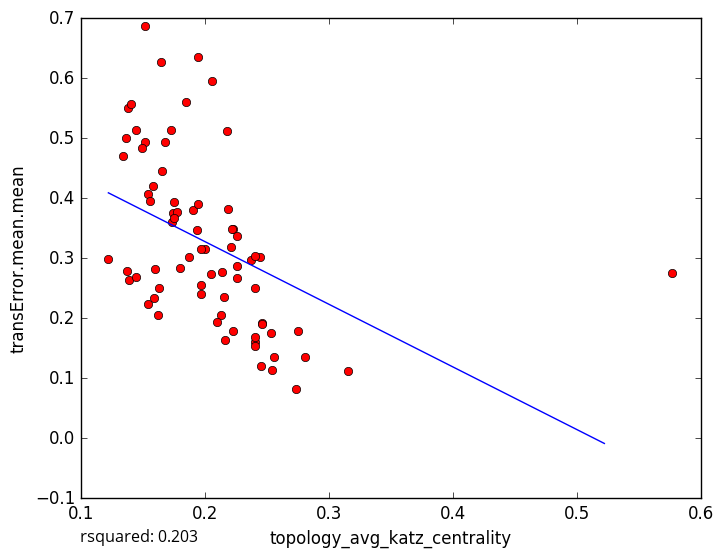

Source data for this figure (header and first rows):
topology_avg_katz_centrality, transError.mean.mean
0.152, 0.4941
0.1935, 0.3475
0.2749, 0.178
0.3157, 0.1115
0.2812, 0.1357
0.1369, 0.5005
0.1497, 0.4835
0.2004, 0.3147
0.226, 0.2668
0.2555, 0.136
0.2403, 0.1603
0.2539, 0.1133
0.2451, 0.1205
0.2406, 0.1687
0.2533, 0.1753
0.2404, 0.251
0.1974, 0.2551
0.5769, 0.2757
0.1379, 0.5509
0.2225, 0.3487
0.1404, 0.5567
0.1845, 0.5606
0.1746, 0.3756
0.168, 0.4934
0.2218, 0.3492
0.2177, 0.5119
0.2186, 0.3829
0.1778, 0.3767
0.1626, 0.2062
0.1591, 0.2345
0.163, 0.2505
0.1947, 0.6358
0.1223, 0.2989
0.139, 0.2635
0.1374, 0.2792
0.1343, 0.47
0.2738, 0.08279
0.1539, 0.2243
0.1737, 0.3607
0.2377, 0.2974
0.1517, 0.6874
0.2057, 0.5948
0.2136, 0.2767
0.1444, 0.268
0.1749, 0.3943
0.1538, 0.4073
0.187, 0.3019
0.2258, 0.3378
0.2444, 0.302
0.1905, 0.3811
0.2134, 0.2053
0.216, 0.1642
0.2047, 0.2737
0.1583, 0.4201
0.1972, 0.3151
0.1947, 0.3912
0.2214, 0.3193
0.1804, 0.2839
0.2095, 0.1941
0.2463, 0.1912
... 18 more rows
